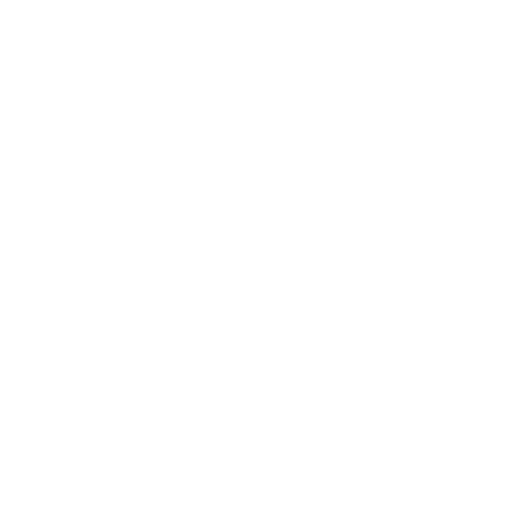
t = 0.00 s
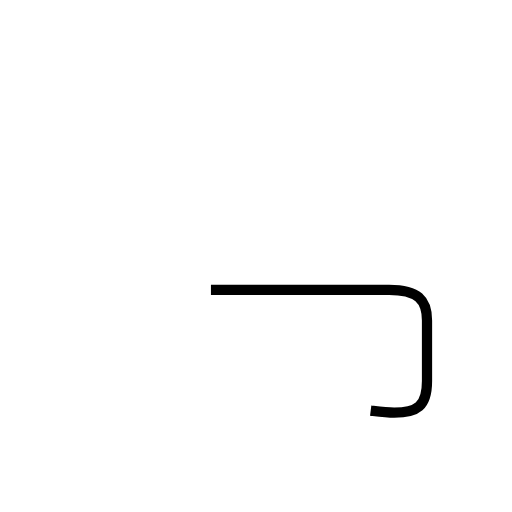
t = 1.09 s
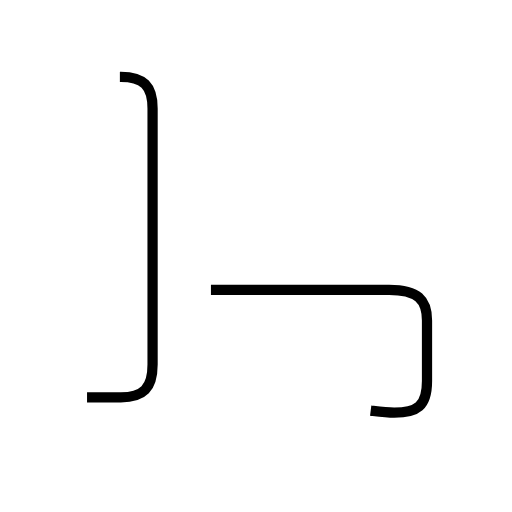
t = 2.25 s
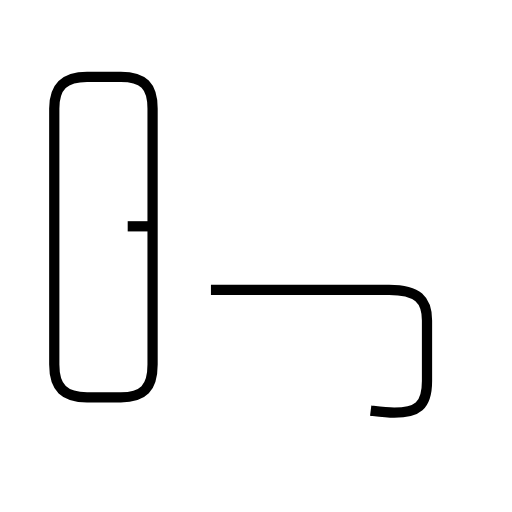
t = 3.48 s
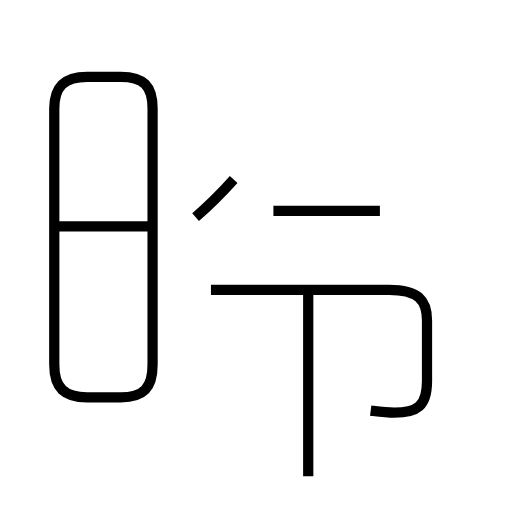
t = 4.69 s
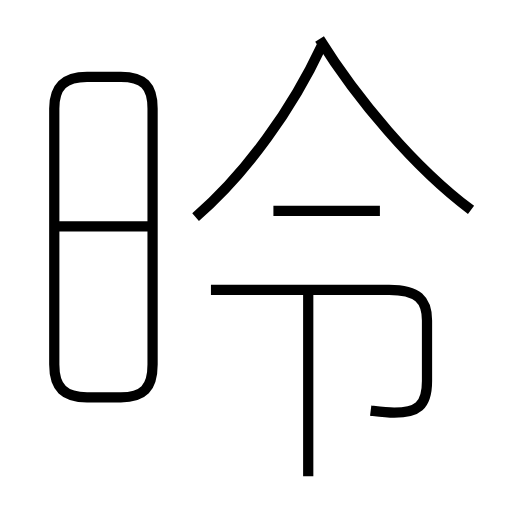
t = 5.83 s

The animated SVG that drew these frames (rendered in a browser with its animation timeline set to each time). Animation: 7 SMIL elements (animate=7); one cycle of 5.83 s.

<?xml version='1.0' encoding='utf-8'?>
<svg viewBox="0.0 -6.0 50.0 50.0" version="1.1" xmlns="http://www.w3.org/2000/svg"><rect x="-1000" y="-1000" width="2000" height="2000" stroke="white" fill="white" /><g style="fill:none;stroke:#000000;stroke-width:1"><path d="M 36.2 -3.9 C 37.0 -3.8 37.7 -3.7 38.5 -3.7 C 40.7 -3.7 41.7 -4.3 41.7 -6.8 L 41.7 -12.7 C 41.7 -14.7 40.8 -15.7 38.0 -15.7 L 20.6 -15.7 " transform="translate(0.0 38.0)" stroke-dasharray="36.37397674243414" stroke-dashoffset="36.37397674243414"><animate attributeName="stroke-dashoffset" from="36.37397674243414" to="0" dur="1.091219302273024s" begin="0s" fill="freeze" /></path><path d="M 8.5 -5.2 L 11.8 -5.2 C 14.0 -5.2 14.9 -6.1 14.9 -8.4 L 14.9 -33.4 C 14.9 -35.6 14.0 -36.5 11.8 -36.5 L 8.5 -36.5 C 6.3 -36.5 5.3 -35.6 5.3 -33.4 L 5.3 -8.4 C 5.3 -6.1 6.3 -5.2 8.5 -5.2 Z " transform="translate(0.0 38.0)" stroke-dasharray="77.29624144192061" stroke-dashoffset="77.29624144192061"><animate attributeName="stroke-dashoffset" from="77.29624144192061" to="0" dur="2.318887243257618s" begin="1.091219302273024s" fill="freeze" /></path><path d="M 14.8 -21.9 L 5.5 -21.9 " transform="translate(0.0 38.0)" stroke-dasharray="9.3" stroke-dashoffset="9.3"><animate attributeName="stroke-dashoffset" from="9.3" to="0" dur="0.279s" begin="3.4101065455306423s" fill="freeze" /></path><path d="M 30.1 2.5 L 30.1 -15.2 " transform="translate(0.0 38.0)" stroke-dasharray="17.7" stroke-dashoffset="17.7"><animate attributeName="stroke-dashoffset" from="17.7" to="0" dur="0.5309999999999999s" begin="3.689106545530642s" fill="freeze" /></path><path d="M 37.1 -23.4 L 26.7 -23.4 " transform="translate(0.0 38.0)" stroke-dasharray="10.400000000000002" stroke-dashoffset="10.400000000000002"><animate attributeName="stroke-dashoffset" from="10.400000000000002" to="0" dur="0.31200000000000006s" begin="4.220106545530642s" fill="freeze" /></path><path d="M 19.1 -22.8 C 24.1 -27.1 28.6 -33.5 31.4 -39.5 " transform="translate(0.0 38.0)" stroke-dasharray="20.883751632108307" stroke-dashoffset="20.883751632108307"><animate attributeName="stroke-dashoffset" from="20.883751632108307" to="0" dur="0.6265125489632491s" begin="4.532106545530643s" fill="freeze" /></path><path d="M 46.0 -23.5 C 40.5 -27.6 34.8 -34.4 31.2 -40.2" transform="translate(0.0 38.0)" stroke-dasharray="22.428168678907937" stroke-dashoffset="22.428168678907937"><animate attributeName="stroke-dashoffset" from="22.428168678907937" to="0" dur="0.6728450603672381s" begin="5.158619094493892s" fill="freeze" /></path></g></svg>
